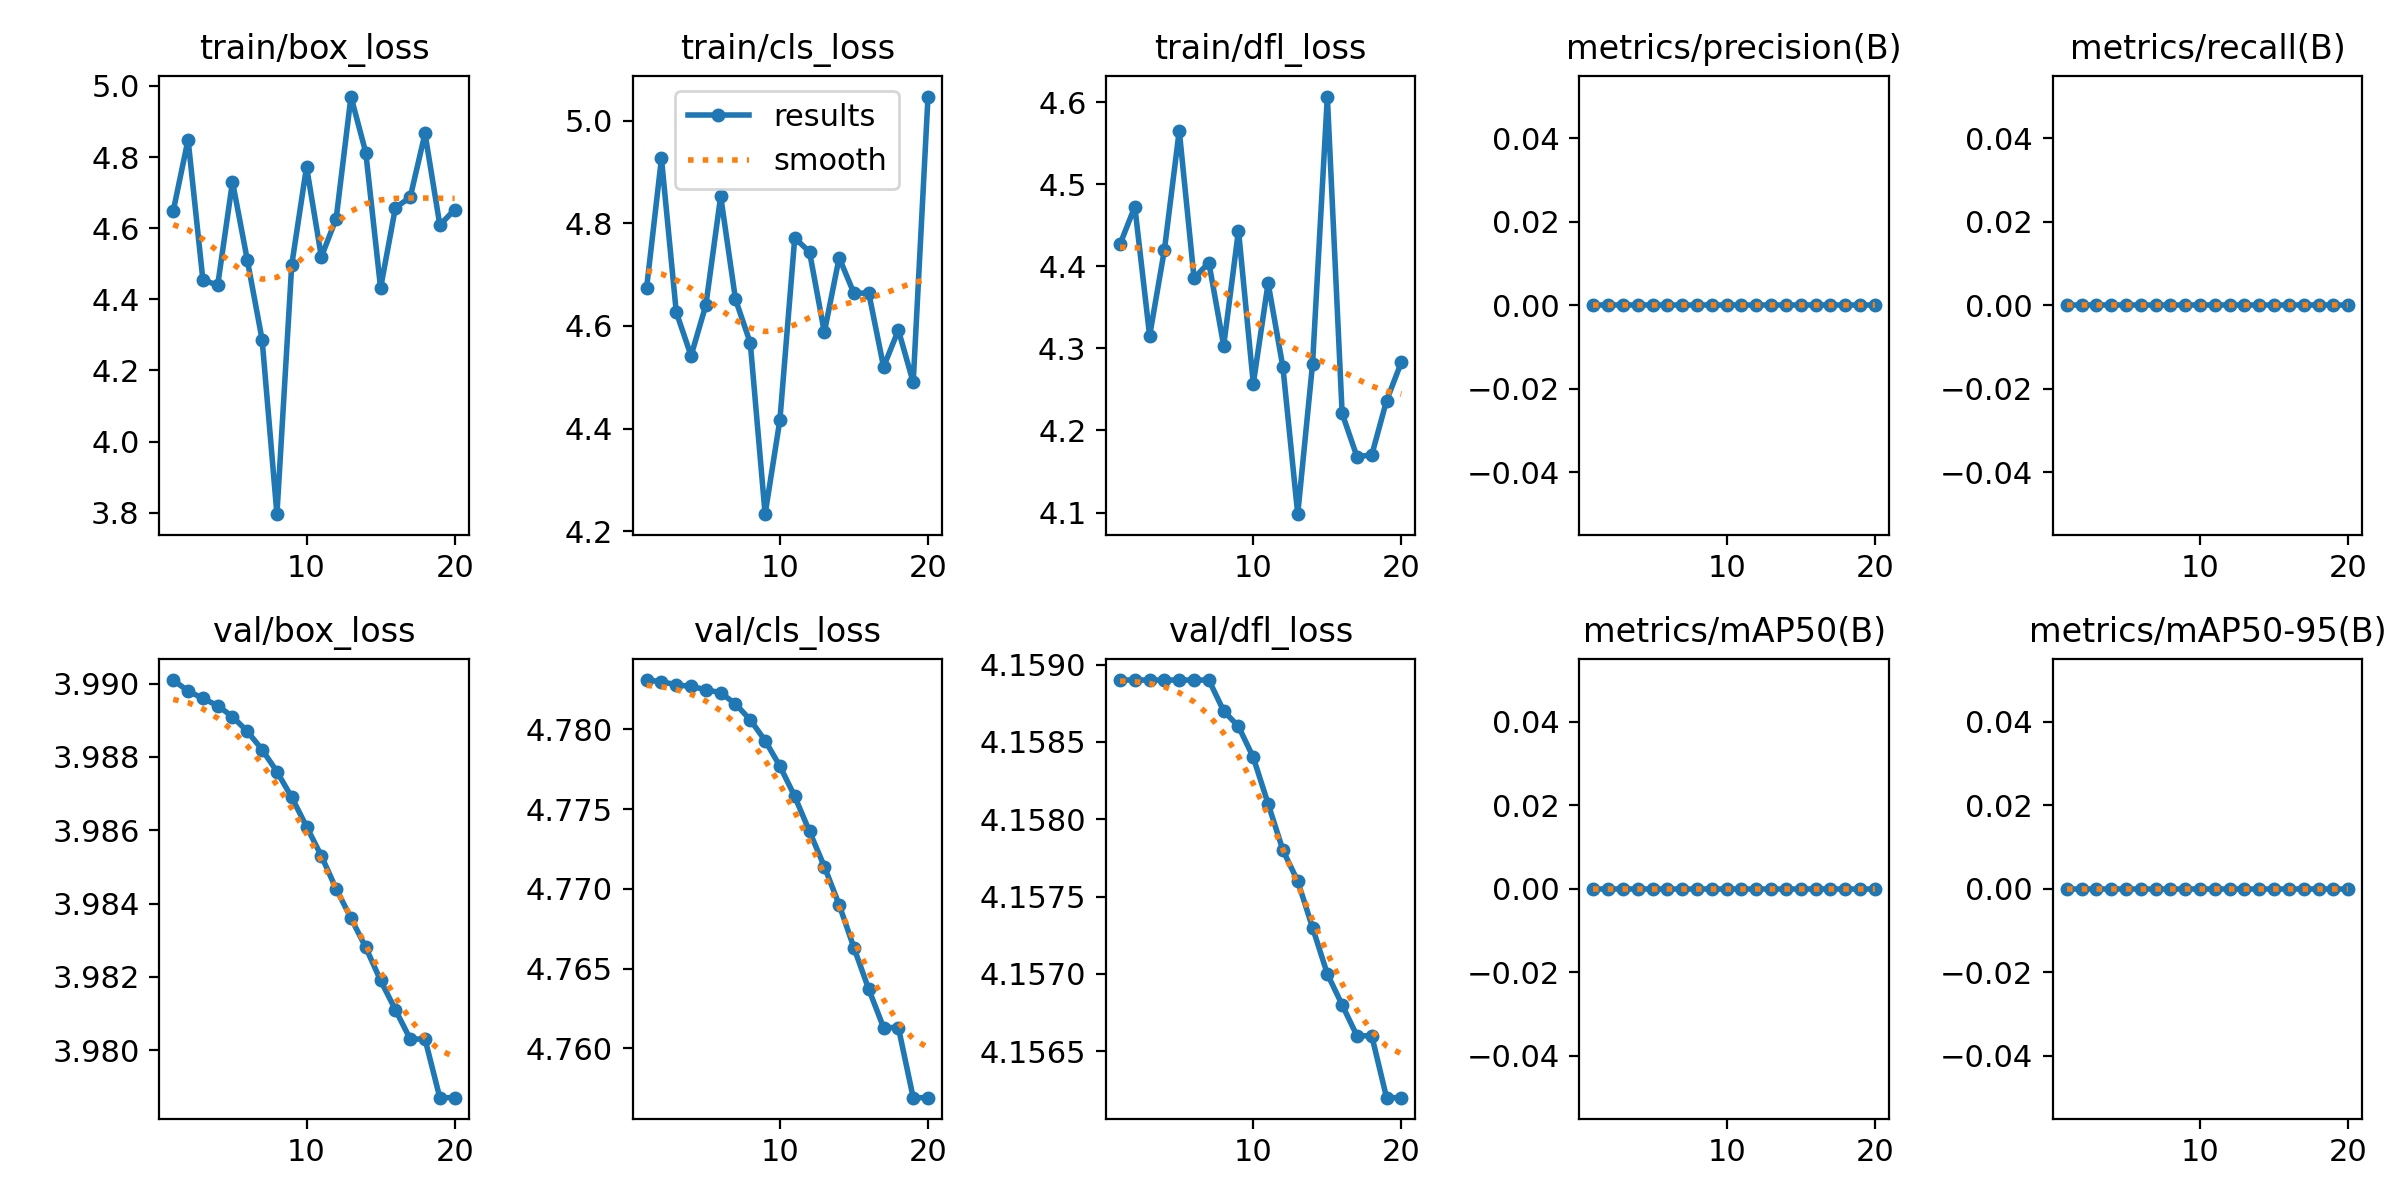

Source data for this figure (header and first rows):
epoch, train/box_loss, train/cls_loss, train/dfl_loss, metrics/precision(B), metrics/recall(B), metrics/mAP50(B), metrics/mAP50-95(B), val/box_loss, val/cls_loss, val/dfl_loss, lr/pg0, lr/pg1, lr/pg2
1, 4.649, 4.675, 4.427, 0, 0, 0, 0, 3.99, 4.783, 4.159, 0, 0, 0
2, 4.849, 4.926, 4.473, 0, 0, 0, 0, 3.99, 4.783, 4.159, 1.1881e-05, 1.1881e-05, 1.1881e-05
3, 4.455, 4.627, 4.315, 0, 0, 0, 0, 3.99, 4.783, 4.159, 2.2525e-05, 2.2525e-05, 2.2525e-05
4, 4.44, 4.542, 4.42, 0, 0, 0, 0, 3.989, 4.783, 4.159, 3.1931e-05, 3.1931e-05, 3.1931e-05
5, 4.731, 4.641, 4.566, 0, 0, 0, 0, 3.989, 4.782, 4.159, 4.01e-05, 4.01e-05, 4.01e-05
6, 4.511, 4.853, 4.386, 0, 0, 0, 0, 3.989, 4.782, 4.159, 4.7031e-05, 4.7031e-05, 4.7031e-05
7, 4.286, 4.652, 4.405, 0, 0, 0, 0, 3.988, 4.782, 4.159, 5.2725e-05, 5.2725e-05, 5.2725e-05
8, 3.796, 4.567, 4.303, 0, 0, 0, 0, 3.988, 4.781, 4.159, 5.7181e-05, 5.7181e-05, 5.7181e-05
9, 4.497, 4.233, 4.444, 0, 0, 0, 0, 3.987, 4.779, 4.159, 6.04e-05, 6.04e-05, 6.04e-05
10, 4.773, 4.417, 4.257, 0, 0, 0, 0, 3.986, 4.778, 4.158, 6.2381e-05, 6.2381e-05, 6.2381e-05
11, 4.519, 4.772, 4.38, 0, 0, 0, 0, 3.985, 4.776, 4.158, 6.3125e-05, 6.3125e-05, 6.3125e-05
12, 4.627, 4.744, 4.277, 0, 0, 0, 0, 3.984, 4.774, 4.158, 6.2631e-05, 6.2631e-05, 6.2631e-05
13, 4.97, 4.588, 4.098, 0, 0, 0, 0, 3.984, 4.771, 4.158, 6.09e-05, 6.09e-05, 6.09e-05
14, 4.813, 4.733, 4.281, 0, 0, 0, 0, 3.983, 4.769, 4.157, 5.7931e-05, 5.7931e-05, 5.7931e-05
15, 4.432, 4.664, 4.607, 0, 0, 0, 0, 3.982, 4.766, 4.157, 5.3725e-05, 5.3725e-05, 5.3725e-05
16, 4.658, 4.664, 4.221, 0, 0, 0, 0, 3.981, 4.764, 4.157, 4.8281e-05, 4.8281e-05, 4.8281e-05
17, 4.687, 4.52, 4.168, 0, 0, 0, 0, 3.98, 4.761, 4.157, 4.16e-05, 4.16e-05, 4.16e-05
18, 4.866, 4.592, 4.17, 0, 0, 0, 0, 3.98, 4.761, 4.157, 3.3681e-05, 3.3681e-05, 3.3681e-05
19, 4.609, 4.49, 4.236, 0, 0, 0, 0, 3.979, 4.757, 4.156, 2.4525e-05, 2.4525e-05, 2.4525e-05
20, 4.652, 5.047, 4.283, 0, 0, 0, 0, 3.979, 4.757, 4.156, 1.4131e-05, 1.4131e-05, 1.4131e-05
